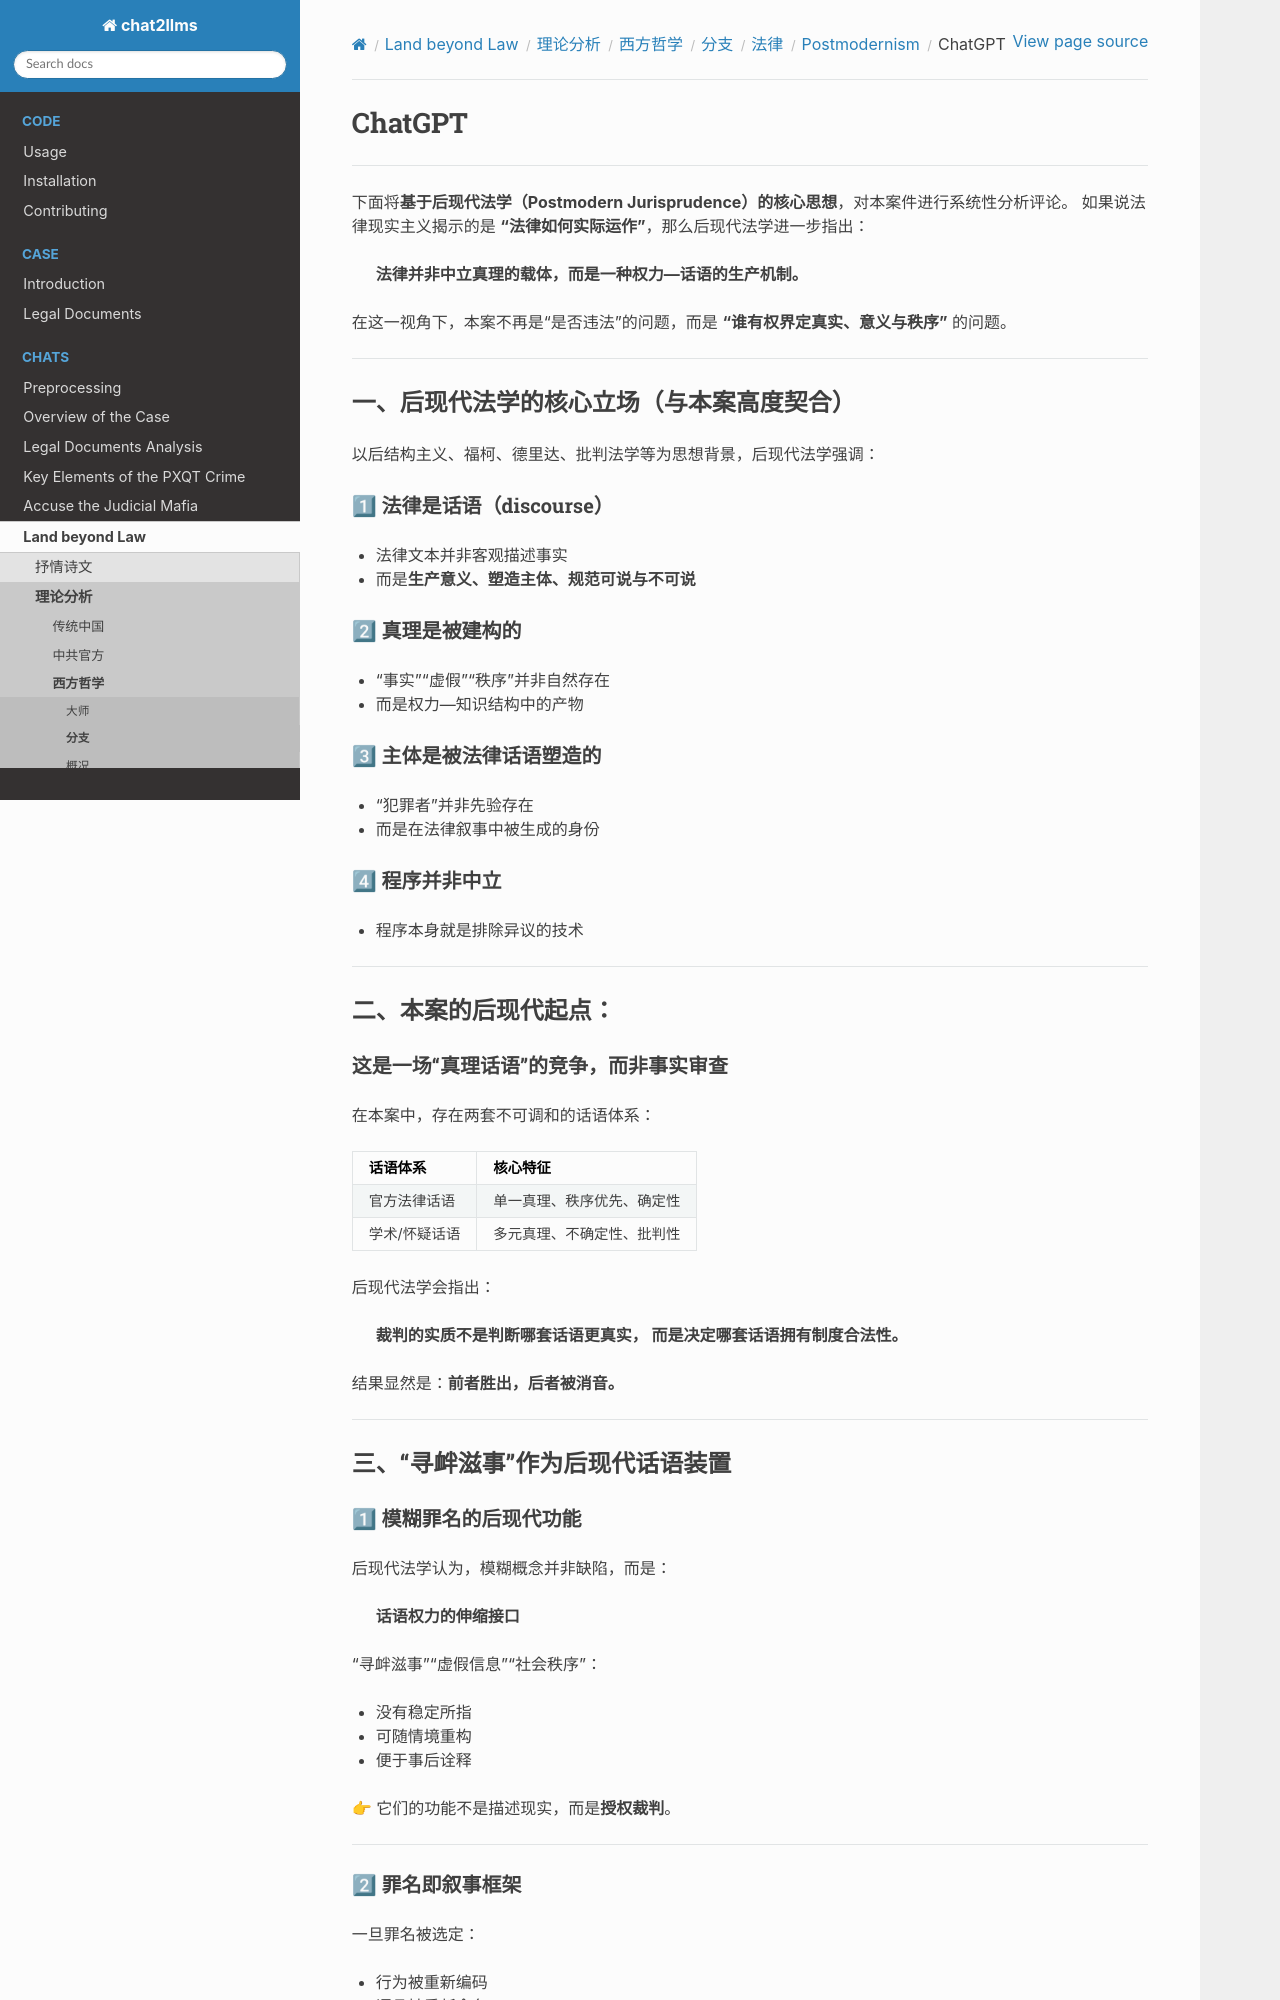

repository: goldollarch/chat2llms · page: chats/outlaw/analyse/foreign/branch/legal/postm/chatgpt.html · generator: sphinx

# ChatGPT

---

下面将**基于后现代法学（Postmodern Jurisprudence）的核心思想**，对本案件进行系统性分析评论。
如果说法律现实主义揭示的是 **“法律如何实际运作”**，那么后现代法学进一步指出：

> **法律并非中立真理的载体，而是一种权力—话语的生产机制。**

在这一视角下，本案不再是“是否违法”的问题，而是 **“谁有权界定真实、意义与秩序”** 的问题。

---

## 一、后现代法学的核心立场（与本案高度契合）

以后结构主义、福柯、德里达、批判法学等为思想背景，后现代法学强调：

### 1⃣ 法律是**话语（discourse）**

* 法律文本并非客观描述事实
* 而是**生产意义、塑造主体、规范可说与不可说**

### 2⃣ 真理是**被建构的**

* “事实”“虚假”“秩序”并非自然存在
* 而是权力—知识结构中的产物

### 3⃣ 主体是被**法律话语塑造的**

* “犯罪者”并非先验存在
* 而是在法律叙事中被生成的身份

### 4⃣ 程序并非中立

* 程序本身就是排除异议的技术

---

## 二、本案的后现代起点：

### 这是一场“真理话语”的竞争，而非事实审查

在本案中，存在两套不可调和的话语体系：

| 话语体系      | 核心特征                   |
| ------------- | -------------------------- |
| 官方法律话语  | 单一真理、秩序优先、确定性 |
| 学术/怀疑话语 | 多元真理、不确定性、批判性 |

后现代法学会指出：

> **裁判的实质不是判断哪套话语更真实，
> 而是决定哪套话语拥有制度合法性。**

结果显然是：**前者胜出，后者被消音。**

---

## 三、“寻衅滋事”作为后现代话语装置
